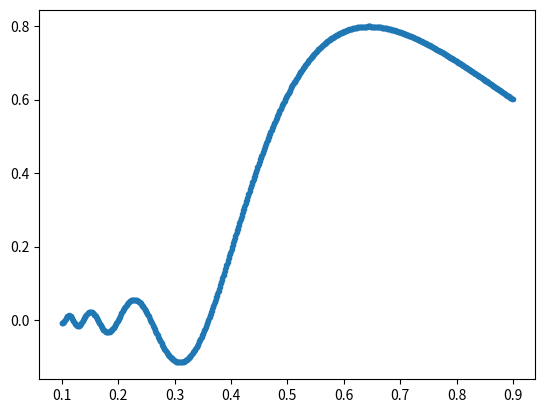

This figure's Python source:
# -*- coding: utf-8 -*-
"""
Created on Wed Mar 22 09:28:26 2017

[redacted]
"""
import numpy as np
import matplotlib.pyplot as plt

plt.close('all')

nCell=3

betaG=0.6

betaC=0.3

betaStart=0.1
betaEnd=0.9
betaStep=0.001

def TTFC(nCell,betaC,betaG):
    if (np.abs(betaC-betaG)<1.0e-6):
        return np.pi/4.
    else:
        return (betaC/betaG)**2*np.cos(np.pi*nCell/(2*betaC/betaG))*(-1)**((nCell-1)/2)/(nCell*((betaC/betaG)**2-1))

        
def TTFS(nCell,betaC,betaG):
    if (np.abs(betaC-betaG)<1.0e-6):
        return np.pi/4.
    else:
        return (betaC/betaG)**2*np.sin(np.pi*nCell/(2*betaC/betaG))*(-1)**((nCell+2)/2)/(nCell*((betaC/betaG)**2-1))

        

def TTF(nCell,betaC,betaG):
    if (np.mod(nCell,2)==0):
        return TTFS(nCell,betaC,betaG)
    elif (np.mod(nCell,2)==1):
        return TTFC(nCell,betaC,betaG)
    else:
        pass
    
def TTFGen(nCell,betaG,betaStart,betaEnd,betaStep):
    betaArray=np.arange(betaStart,betaEnd,betaStep)
    TTFArray=np.zeros_like(betaArray)
    nBetaC=0
    for iBetaC in betaArray:
        TTFArray[nBetaC]=TTF(nCell,iBetaC,betaG)
        nBetaC+=1
    return betaArray,TTFArray
    

    


betaArray,TTFArray=TTFGen(nCell,betaG,betaStart,betaEnd,betaStep)


plt.figure('Beta - TTF')
plt.plot(betaArray,TTFArray,'.')




